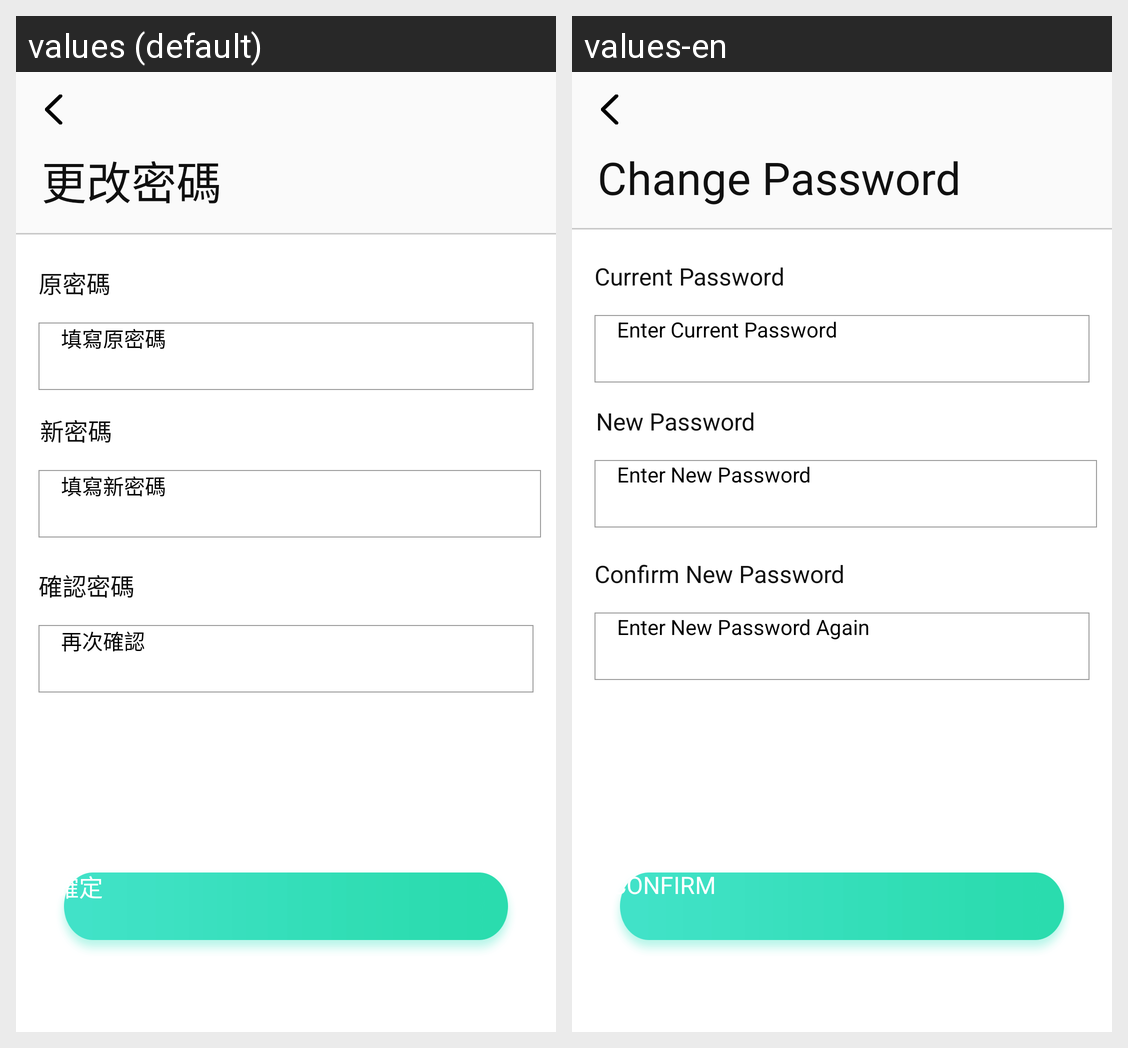

This grid shows one Android layout under two languages. Give, for every string resource on the screen, its name, the default text and each shown locale's text.
Android screen res/layout/activity_changpswd.xml rendered under 2 locales, left to right: values (default), values-en. Device: Nexus 5 (rendered at 1080×1920; each locale shown at half size, 540×960, under a caption strip naming it); theme AppTheme.
Strings drawn on this screen, with the default value and each locale's value (text and hints the layout hard-codes, and strings that could not be matched under every locale, appear in the picture but are not listed):

set_pass
  values: 更改密碼
  values-en: Change Password

set_pass_y
  values: 原密碼
  values-en: Current Password

set_pass_addy
  values: 填寫原密碼
  values-en: Enter Current Password

set_pass_x
  values: 新密碼
  values-en: New Password

set_pass_addx
  values: 填寫新密碼
  values-en: Enter New Password

set_pass_q
  values: 確認密碼
  values-en: Confirm New Password

set_pass_addq
  values: 再次確認
  values-en: Enter New Password Again

equ_dia_esure
  values: 確定
  values-en: CONFIRM
